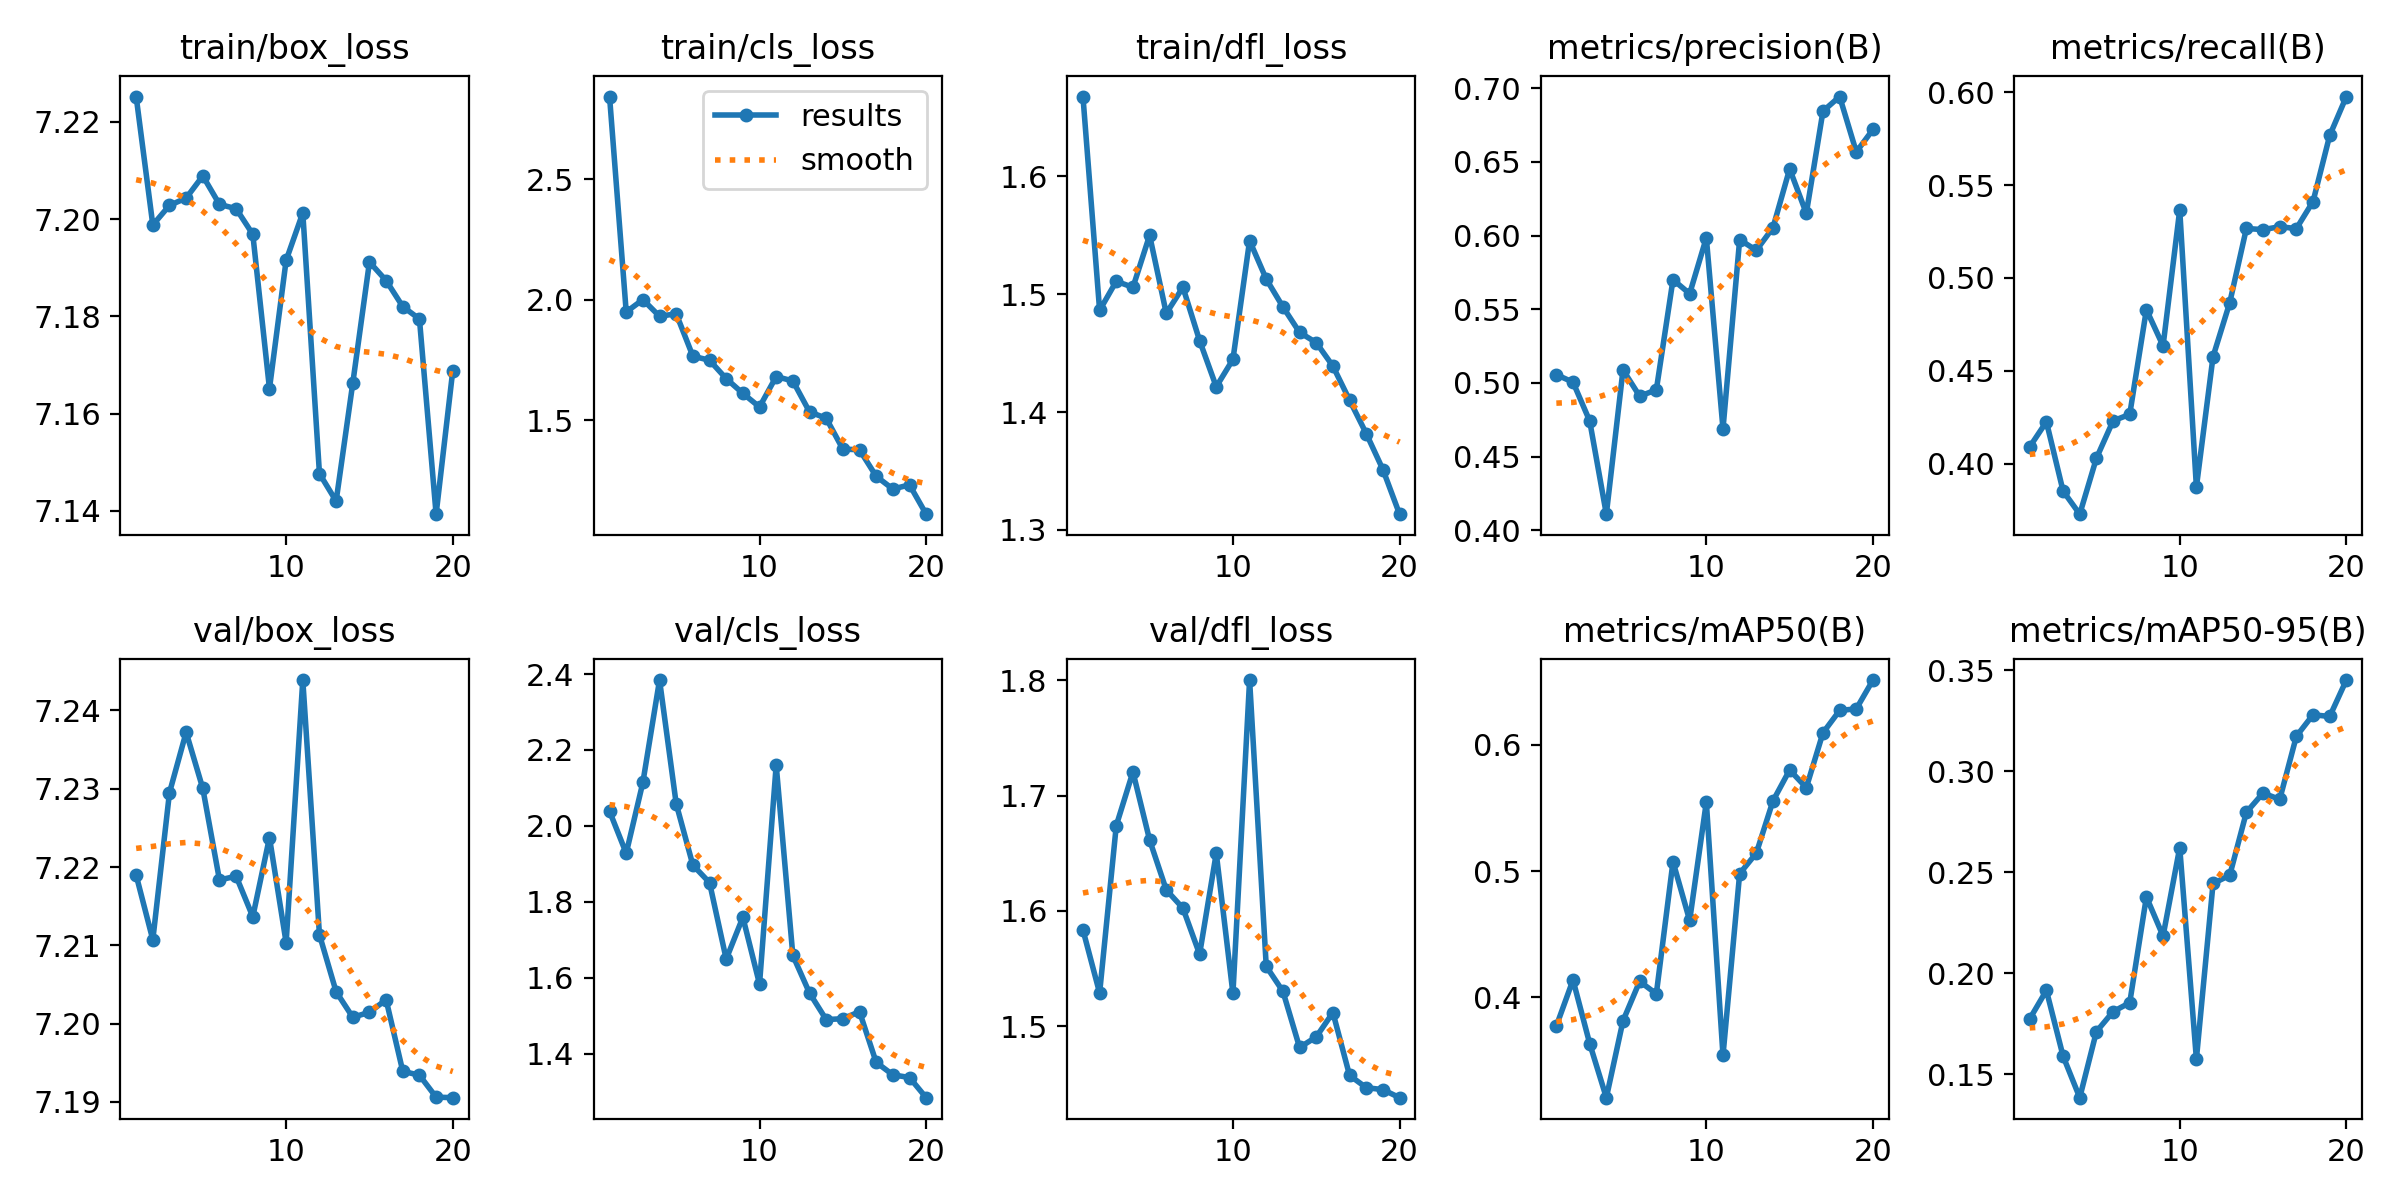

Source data for this figure (header and first rows):
epoch, time, train/box_loss, train/cls_loss, train/dfl_loss, metrics/precision(B), metrics/recall(B), metrics/mAP50(B), metrics/mAP50-95(B), val/box_loss, val/cls_loss, val/dfl_loss, lr/pg0, lr/pg1, lr/pg2
1, 56.61, 7.225, 2.844, 1.668, 0.5056, 0.409, 0.3774, 0.1775, 7.219, 2.039, 1.584, 0.07011, 0.003321, 0.003321
2, 109.1, 7.199, 1.949, 1.486, 0.5005, 0.4225, 0.4138, 0.1916, 7.211, 1.928, 1.529, 0.03978, 0.006325, 0.006325
3, 163, 7.203, 2, 1.511, 0.4742, 0.3852, 0.3635, 0.1591, 7.229, 2.115, 1.674, 0.009122, 0.008999, 0.008999
4, 216.6, 7.204, 1.931, 1.506, 0.4109, 0.3727, 0.3207, 0.1385, 7.237, 2.384, 1.72, 0.008515, 0.008515, 0.008515
5, 268.7, 7.209, 1.942, 1.55, 0.5089, 0.4029, 0.3815, 0.1712, 7.23, 2.058, 1.662, 0.00802, 0.00802, 0.00802
6, 320.8, 7.203, 1.765, 1.484, 0.491, 0.423, 0.4127, 0.1811, 7.218, 1.897, 1.618, 0.007525, 0.007525, 0.007525
7, 372.5, 7.202, 1.748, 1.506, 0.4953, 0.4265, 0.4028, 0.1855, 7.219, 1.851, 1.602, 0.00703, 0.00703, 0.00703
8, 424.5, 7.197, 1.672, 1.461, 0.5701, 0.4829, 0.5073, 0.2379, 7.214, 1.649, 1.563, 0.006535, 0.006535, 0.006535
9, 476.6, 7.165, 1.611, 1.421, 0.5605, 0.4634, 0.4609, 0.2185, 7.224, 1.759, 1.65, 0.00604, 0.00604, 0.00604
10, 528.6, 7.192, 1.554, 1.445, 0.5985, 0.5366, 0.5546, 0.2623, 7.21, 1.583, 1.529, 0.005545, 0.005545, 0.005545
11, 599.8, 7.201, 1.681, 1.545, 0.4689, 0.3874, 0.3541, 0.1576, 7.244, 2.16, 1.8, 0.00505, 0.00505, 0.00505
12, 651.8, 7.148, 1.662, 1.513, 0.5972, 0.4576, 0.4979, 0.2446, 7.211, 1.659, 1.552, 0.004555, 0.004555, 0.004555
13, 703.4, 7.142, 1.534, 1.489, 0.59, 0.4866, 0.5141, 0.2486, 7.204, 1.56, 1.53, 0.00406, 0.00406, 0.00406
14, 755.1, 7.166, 1.507, 1.468, 0.6054, 0.5266, 0.5555, 0.2798, 7.201, 1.49, 1.482, 0.003565, 0.003565, 0.003565
15, 806.8, 7.191, 1.379, 1.459, 0.6453, 0.526, 0.5799, 0.2893, 7.201, 1.492, 1.491, 0.00307, 0.00307, 0.00307
16, 858.7, 7.187, 1.376, 1.439, 0.6151, 0.5276, 0.566, 0.2862, 7.203, 1.511, 1.512, 0.002575, 0.002575, 0.002575
17, 910.3, 7.182, 1.266, 1.41, 0.6845, 0.5266, 0.6093, 0.3175, 7.194, 1.377, 1.458, 0.00208, 0.00208, 0.00208
18, 961.9, 7.179, 1.213, 1.382, 0.6944, 0.5412, 0.627, 0.3281, 7.193, 1.345, 1.447, 0.001585, 0.001585, 0.001585
19, 1014, 7.139, 1.231, 1.351, 0.6568, 0.5767, 0.6283, 0.3272, 7.191, 1.337, 1.445, 0.00109, 0.00109, 0.00109
20, 1065, 7.169, 1.109, 1.313, 0.672, 0.5977, 0.6511, 0.3453, 7.191, 1.284, 1.438, 0.000595, 0.000595, 0.000595
